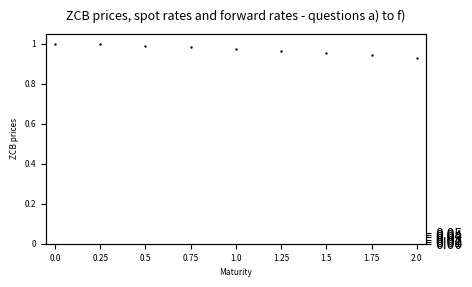

This chart was generated by the following Python code: (Note: this script raises an exception after producing the figure.)
import numpy as np
import matplotlib.pyplot as plt

N, M = 6, 9
K = 100
T = np.array([0,0.25,0.5,0.75,1,1.25,1.5,1.75,2])
L_3M, L_6M = 0.01472717, 0.01893706
pi = np.array([102.33689177,104.80430234,105.1615306,105.6581905,104.02899992,101.82604116])
pi_new = np.array([101.98667646,102.96333877,102.68122237,104.17312216,102.76231402,98.8174065])
p_0_2M_new, p_0_5M_new = 0.99699147, 0.99088748
pi_swap_new = 0.02515099

# Problem a)
C = np.zeros([N,M])
C[0,:] = [0.04*K*0.25,0.04*K*0.25,0.04*K*0.25,0.04*K*0.25,0.04*K*0.25+K,0,0,0,0]
C[1,:] = [0.05*K*0.5,0,0.05*K*0.5,0,0.05*K*0.5+K,0,0,0,0]
C[2,:] = [0.05*K*0.5,0,0.05*K*0.5,0,0.05*K*0.5,0,0.05*K*0.5+K,0,0]
C[3,:] = [0.06*K*0.25,0.06*K*0.25,0.06*K*0.25,0.06*K*0.25,0.06*K*0.25,0.06*K*0.25,0.06*K*0.25+K,0,0]
C[4,:] = [0.05*K*0.25,0.05*K*0.25,0.05*K*0.25,0.05*K*0.25,0.05*K*0.25,0.05*K*0.25,0.05*K*0.25,0.05*K*0.25,0.05*K*0.25+K]
C[5,:] = [0.03*K*1,0,0,0,0.03*K*1,0,0,0,0.03*K*1+K]

# Problem b)
p, r = np.ones([M]), np.zeros([M])
p[1], p[2] = 1/(1+L_3M*T[1]), 1/(1+L_6M*T[2])
y = pi-p[0]*C[:,0]-p[1]*C[:,1]-p[2]*C[:,2]
x = C[:,3:]
p[3:M] = np.linalg.solve(x,y)
for i in range(1,M):
    r[i] = -np.log(p[i])/T[i]

# Problem c)
f_3M = np.zeros([M])
f_3M[0] = r[0]
for i in range(1,M):
    f_3M[i] = -(np.log(p[i])-np.log(p[i-1]))/(T[i]-T[i-1])

# Problem d)
pi_float = K*p[0]

# Problem e)
R = (1-p[8])/(0.5*(p[2]+p[4]+p[6]+p[8]))

T_new = np.zeros([M])
T_new[1:] = T[1:] - 1/12
C_new = np.zeros([N,M])
C_new[:,1:] = C[:,1:]

# problem g)
C_swap = np.array([0,-0.25*K*L_3M-K,0.5*R*K,0,0.5*R*K,0,0.5*R*K,0,0.5*R*K+K])

# problem h)
p_new = np.ones([M])
p_new[0], p_new[1], p_new[2] = 1, p_0_2M_new, p_0_5M_new
C_new = np.vstack([C_new,C_swap])
y = np.hstack([pi_new,pi_swap_new]) - p_new[1]*C_new[:,1] - p_new[2]*C_new[:,2]
x = C_new[:,3:]
p_new[3:] = np.linalg.solve(np.matmul(np.transpose(x),x),np.matmul(np.transpose(x),y))
r_new, f_3M_new = np.zeros([M]), np.zeros([M])
f_3M_new[0] = np.nan
for i in range(1,M):
    r_new[i] = -np.log(p_new[i])/T_new[i]
    f_3M_new[i] = -(np.log(p_new[i])-np.log(p_new[i-1]))/(T_new[i]-T_new[i-1])

# Plot for quextions a) - e)
fig = plt.figure(constrained_layout=False, dpi = 300, figsize = (5,3))   #
fig.suptitle(f"ZCB prices, spot rates and forward rates - questions a) to f)", fontsize = 9)
gs = fig.add_gridspec(nrows=1,ncols=1,left=0.12,bottom=0.2,right=0.88,top=0.90,wspace=0,hspace=0)
ax = fig.add_subplot(gs[0,0])

ax.set_xticks(T)
ax.set_xticklabels(T,fontsize = 6)
ax.set_xlim([T[0]-0.05,T[-1]+0.05])
plt.xlabel(f"Maturity",fontsize = 6)
ax.set_yticks([0,0.2,0.4,0.6,0.8,1])
ax.set_yticklabels([0,0.2,0.4,0.6,0.8,1],fontsize = 6)
ax.set_ylim([0,1.05])
ax.set_ylabel(f"ZCB prices",fontsize = 6)
ax.scatter(T, p, s = 2, color = 'black', marker = ".")

ax1 = ax.twinx()
ax1.set_yticks([0,0.01,0.02,0.03,0.04,0.05])
ax1.set_yticklabels([0,0.01,0.02,0.03,0.04,0.05,0.05],fontsize = 6)
ax1.set_ylim([0,0.0525])
ax1.scatter(T, r, s = 2, color = 'red', marker = ".")
ax1.scatter(T, f_3M, s = 2, color = 'blue', marker = ".")
ax1.plot(T,R*np.ones([M]), color='green', linewidth = 1, marker = "")

# Plot for quextions g) - h)
fig2 = plt.figure(constrained_layout=False, dpi = 300, figsize = (5,3))   #
fig2.suptitle(f"ZCB prices, spot rates and forward rates - questions g) and h)", fontsize = 9)
gs = fig2.add_gridspec(nrows=1,ncols=1,left=0.12,bottom=0.2,right=0.88,top=0.90,wspace=0,hspace=0)
ax = fig2.add_subplot(gs[0,0])

xtick_labels = [round(T_new[i],2) for i in range(0,M)]
ax.set_xticks(T_new)
ax.set_xticklabels(xtick_labels,fontsize = 6)
ax.set_xlim([T_new[0]-0.05,T_new[-1]+0.05])
plt.xlabel(f"Maturity",fontsize = 6)
ax.set_yticks([0,0.2,0.4,0.6,0.8,1])
ax.set_yticklabels([0,0.2,0.4,0.6,0.8,1],fontsize = 6)
ax.set_ylim([0,1.05])
ax.set_ylabel(f"ZCB prices",fontsize = 6)
ax.scatter(T_new, p_new, s = 2, color = 'black', marker = ".")

ax1 = ax.twinx()
ax1.set_yticks([0,0.01,0.02,0.03,0.04,0.05])
ax1.set_yticklabels([0,0.01,0.02,0.03,0.04,0.05,0.05],fontsize = 6)
ax1.set_ylim([0,0.0525])
ax1.scatter(T_new, r_new, s = 2, color = 'red', marker = ".")
ax1.scatter(T_new, f_3M_new, s = 2, color = 'blue', marker = ".")

plt.show()
